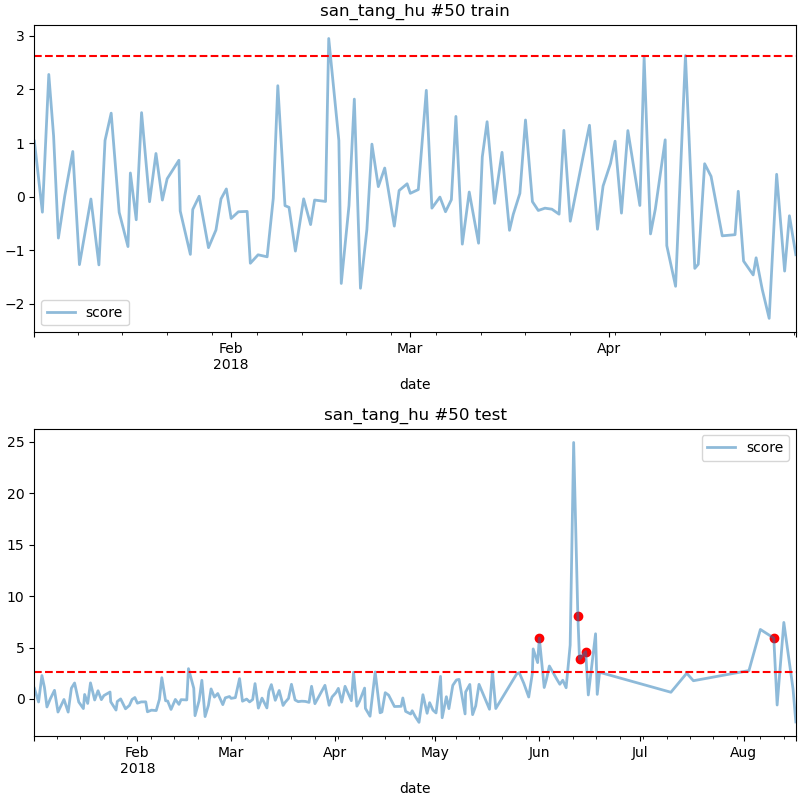

Values plotted in this chart, from the file beside it:
date, score
2018-06-01 00:00, 5.926
2018-06-12 12:00, 8.109
2018-06-13 00:00, 3.868
2018-06-14 20:00, 4.601
2018-08-10 00:00, 5.926
